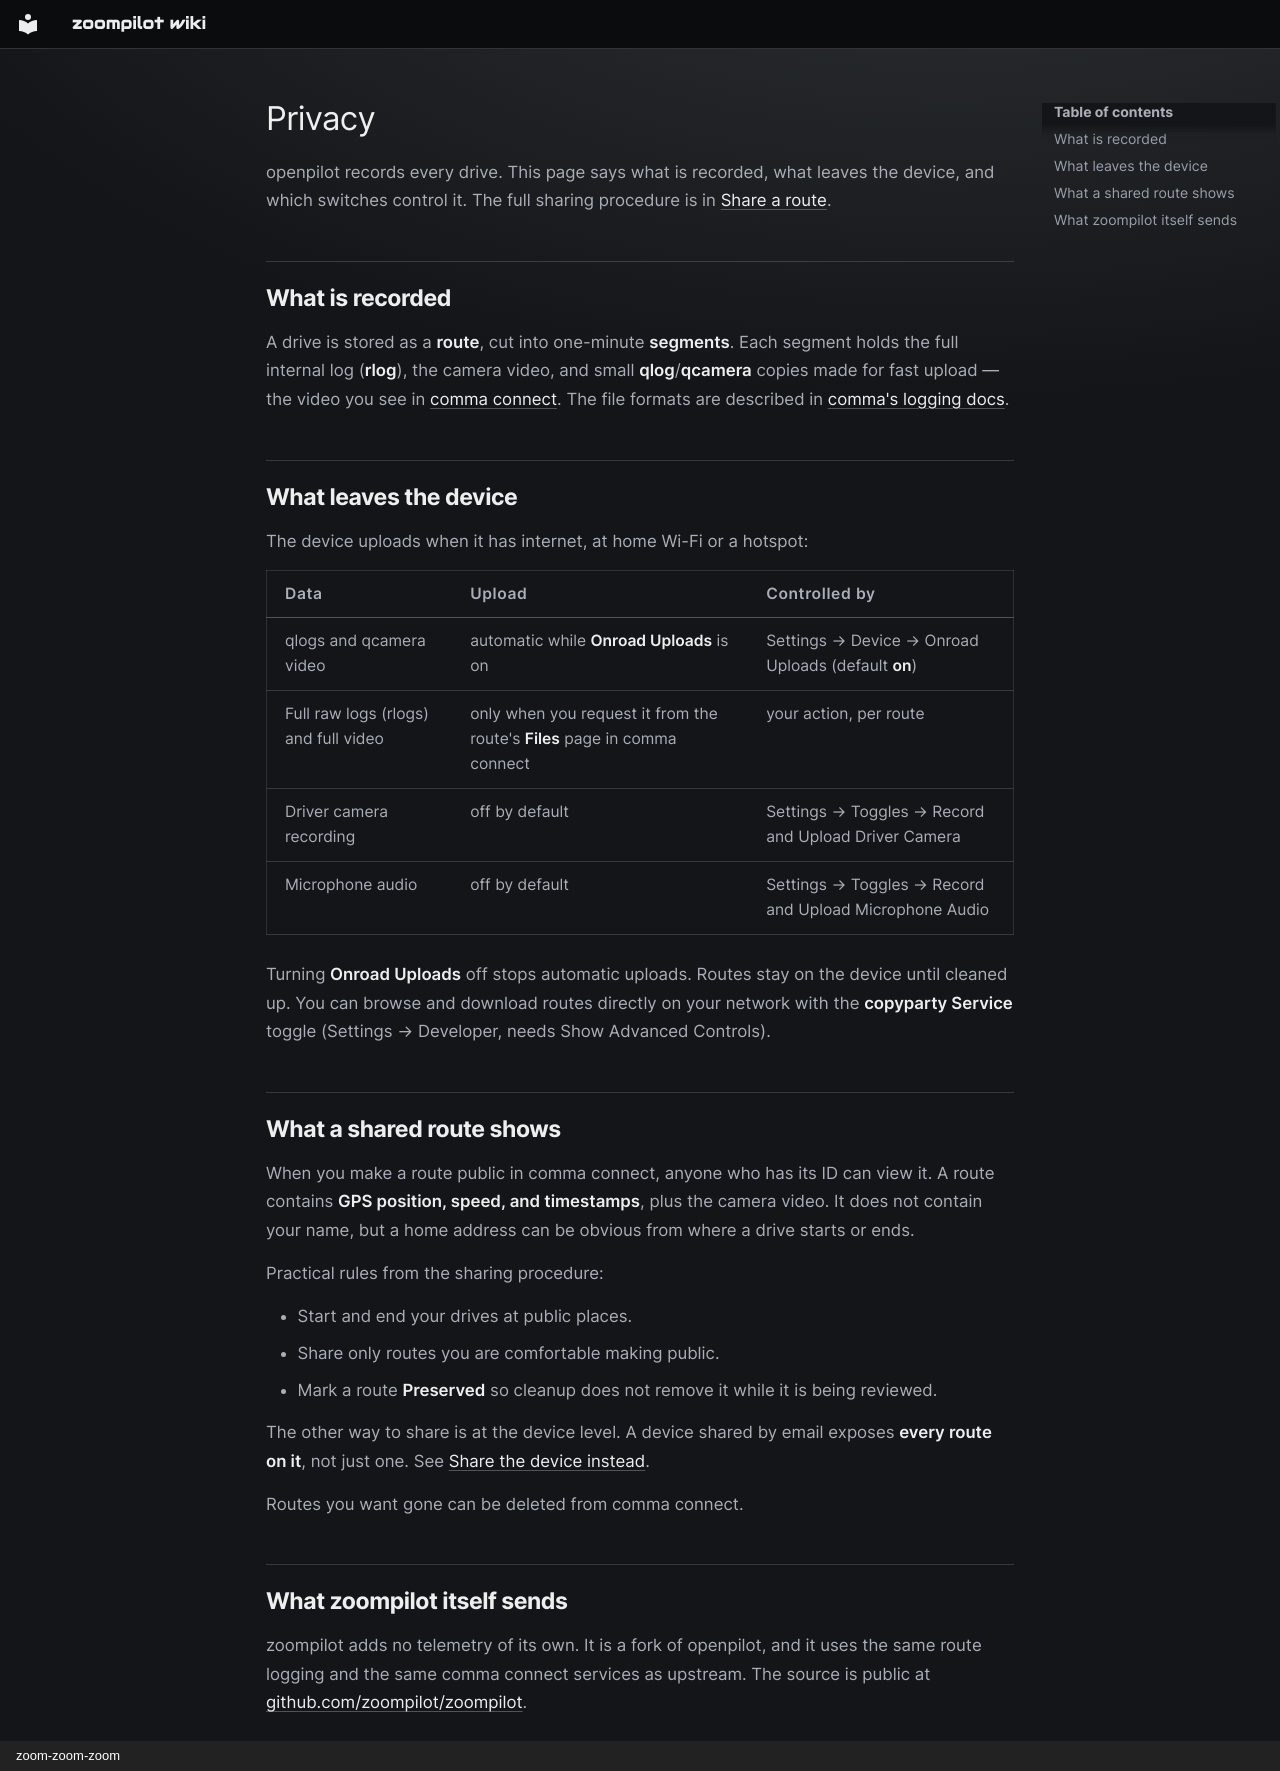

repository: zoompilot/wiki · page: how-to/privacy/index.html · generator: mkdocs · copyright: zoom-zoom-zoom

---
title: Privacy
reviewed: 2026-09-06
---

# Privacy

openpilot records every drive. This page says what is recorded, what
leaves the device, and which switches control it. The full sharing
procedure is in
[Share a route](../troubleshooting.md#share-a-route).

## What is recorded

A drive is stored as a **route**, cut into one-minute **segments**. Each
segment holds the full internal log (**rlog**), the camera video, and
small **qlog**/**qcamera** copies made for fast upload — the video you
see in [comma connect](https://connect.comma.ai). The file formats are
described in [comma's logging docs](https://docs.comma.ai/concepts/logs/).

## What leaves the device

The device uploads when it has internet, at home Wi-Fi or a hotspot:

| Data | Upload | Controlled by |
| --- | --- | --- |
| qlogs and qcamera video | automatic while **Onroad Uploads** is on | Settings → Device → Onroad Uploads (default **on**) |
| Full raw logs (rlogs) and full video | only when you request it from the route's **Files** page in comma connect | your action, per route |
| Driver camera recording | off by default | Settings → Toggles → Record and Upload Driver Camera |
| Microphone audio | off by default | Settings → Toggles → Record and Upload Microphone Audio |

Turning **Onroad Uploads** off stops automatic uploads. Routes stay on
the device until cleaned up. You can browse and download routes
directly on your network with the **copyparty Service** toggle
(Settings → Developer, needs Show Advanced Controls).

## What a shared route shows

When you make a route public in comma connect, anyone who has its ID
can view it. A route contains **GPS position, speed, and timestamps**,
plus the camera video. It does not contain your name, but a home
address can be obvious from where a drive starts or ends.

Practical rules from the sharing procedure:

- Start and end your drives at public places.
- Share only routes you are comfortable making public.
- Mark a route **Preserved** so cleanup does not remove it while it is
  being reviewed.

The other way to share is at the device level. A device shared by
email exposes **every route on it**, not just one. See
[Share the device instead](../troubleshooting.md#share-the-device-instead).

Routes you want gone can be deleted from comma connect.

## What zoompilot itself sends

zoompilot adds no telemetry of its own. It is a fork of openpilot, and
it uses the same route logging and the same comma connect services as
upstream. The source is public at
[github.com/zoompilot/zoompilot](https://github.com/zoompilot/zoompilot).
